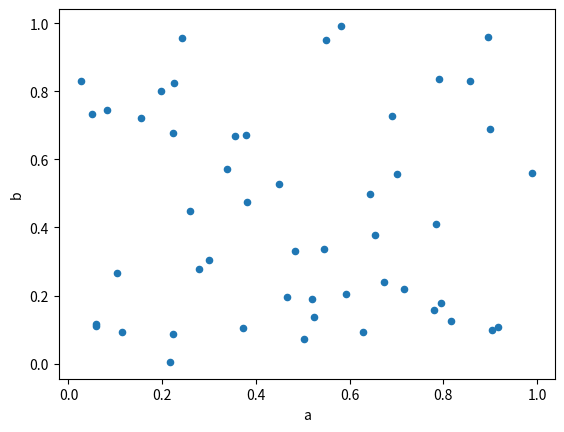

This figure's Python source:
# https://www.tutorialspoint.com/python/python_scatter_plots.htm

"""
Scatterplots show many points plotted in the Cartesian plane. Each point represents the values of two variables.
One variable is chosen in the horizontal axis and another in the vertical axis.
"""

import matplotlib.pyplot as plt
import numpy as np
import pandas as pd

df = pd.DataFrame(np.random.rand(50, 4), columns=['a', 'b', 'c', 'd'])
df.plot.scatter(x='a', y='b')
plt.show()
